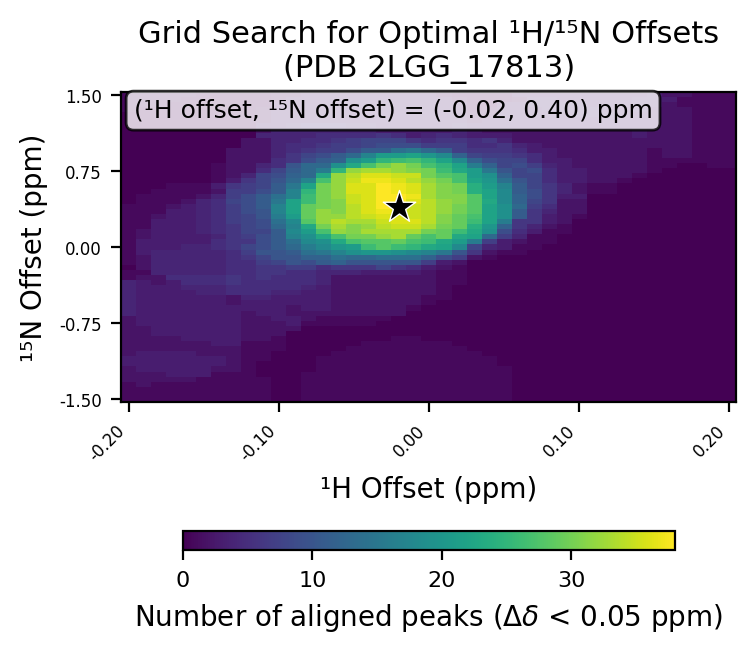

The file beside this chart, header and first rows:
# h_min, -0.2
# h_max, 0.2
# h_step, 0.01
# n_min, -1.5
# n_max, 1.5
# n_step, 0.05
# cutoff, 0.05
h_values, -0.2, -0.19, -0.18, -0.17, -0.16, -0.15, -0.14, -0.13, -0.12, -0.11, -0.1, -0.09, -0.08, -0.07, -0.06, -0.05, -0.04, -0.03, -0.02, -0.01, 0.0, 0.01, 0.02
n_values, -1.5, -1.45, -1.4, -1.35, -1.3, -1.25, -1.2, -1.15, -1.1, -1.05, -1.0, -0.95, -0.9, -0.85, -0.8, -0.75, -0.7, -0.65, -0.6, -0.55, -0.5, -0.45, -0.4
-0.2, 1, 1, 1, 1, 2, 2, 2, 3, 3, 2, 2, 2, 2, 2, 2, 2, 2, 4, 4, 4, 4, 4, 4
-0.19, 1, 1, 1, 2, 2, 2, 3, 3, 3, 3, 2, 2, 2, 2, 2, 3, 3, 3, 3, 3, 3, 3, 3
-0.18, 1, 1, 1, 1, 2, 2, 3, 3, 3, 3, 2, 2, 2, 3, 3, 3, 3, 3, 3, 3, 3, 3, 3
-0.17, 1, 1, 1, 1, 2, 3, 3, 3, 3, 3, 2, 2, 2, 3, 3, 3, 3, 3, 3, 3, 3, 3, 3
-0.16, 1, 1, 1, 1, 2, 3, 3, 3, 3, 3, 2, 2, 3, 3, 3, 3, 3, 3, 3, 3, 3, 3, 4
-0.15, 1, 1, 1, 1, 1, 3, 3, 3, 3, 2, 2, 2, 3, 3, 3, 3, 3, 3, 3, 3, 3, 4, 4
-0.14, 1, 1, 1, 1, 1, 1, 2, 3, 3, 2, 2, 3, 3, 3, 3, 3, 3, 3, 3, 3, 3, 4, 4
-0.13, 1, 1, 1, 1, 1, 1, 2, 2, 2, 2, 2, 3, 3, 3, 3, 3, 3, 3, 3, 2, 2, 5, 5
-0.12, 1, 1, 1, 1, 1, 1, 1, 1, 1, 1, 1, 1, 2, 2, 2, 2, 2, 2, 3, 3, 4, 5, 5
-0.11, 1, 1, 1, 1, 1, 0, 0, 0, 1, 1, 1, 1, 2, 2, 2, 2, 2, 3, 3, 3, 4, 5, 5
-0.1, 0, 0, 0, 0, 0, 0, 0, 0, 0, 0, 1, 1, 1, 2, 2, 2, 3, 3, 3, 3, 3, 4, 5
-0.09, 0, 0, 0, 0, 0, 0, 0, 0, 0, 0, 0, 0, 0, 0, 2, 3, 3, 2, 2, 3, 3, 4, 5
-0.08, 1, 1, 1, 1, 1, 1, 0, 0, 0, 0, 0, 0, 0, 0, 0, 1, 2, 2, 3, 3, 3, 3, 4
-0.07, 1, 1, 1, 1, 1, 1, 1, 1, 1, 0, 0, 0, 0, 0, 0, 1, 1, 2, 3, 3, 3, 3, 3
-0.06, 1, 1, 1, 1, 1, 1, 1, 1, 1, 1, 0, 0, 0, 0, 0, 1, 1, 2, 2, 2, 2, 2, 2
-0.05, 1, 1, 1, 1, 1, 1, 1, 1, 1, 1, 1, 0, 0, 0, 0, 1, 1, 2, 2, 2, 2, 2, 2
-0.04, 1, 1, 1, 1, 1, 1, 1, 1, 1, 1, 1, 1, 0, 0, 0, 1, 1, 2, 2, 2, 2, 2, 2
-0.03, 1, 1, 1, 1, 1, 1, 1, 1, 1, 1, 1, 1, 0, 0, 0, 0, 1, 2, 2, 2, 2, 2, 2
-0.02, 1, 1, 1, 1, 1, 1, 1, 1, 1, 1, 1, 1, 1, 0, 0, 0, 0, 2, 2, 2, 2, 2, 2
-0.01, 1, 1, 1, 1, 1, 1, 1, 1, 1, 1, 1, 1, 1, 0, 0, 0, 0, 0, 1, 2, 2, 2, 2
0.0, 1, 1, 1, 1, 1, 1, 1, 1, 1, 1, 1, 1, 0, 0, 0, 0, 0, 0, 0, 1, 1, 2, 2
0.01, 1, 1, 1, 1, 1, 1, 1, 1, 1, 1, 1, 1, 0, 0, 0, 0, 0, 0, 0, 0, 1, 1, 1
0.02, 1, 1, 1, 1, 1, 1, 1, 1, 1, 1, 1, 0, 0, 0, 0, 0, 0, 0, 0, 0, 0, 0, 0
0.03, 1, 1, 1, 1, 1, 1, 1, 1, 1, 1, 0, 0, 0, 0, 0, 0, 0, 0, 0, 0, 0, 0, 0
0.04, 1, 1, 1, 1, 1, 1, 1, 1, 1, 0, 0, 0, 0, 0, 0, 0, 0, 0, 0, 0, 0, 0, 0
0.05, 1, 1, 1, 1, 1, 1, 1, 0, 0, 0, 0, 0, 0, 0, 0, 0, 0, 0, 0, 0, 0, 0, 0
0.06, 0, 0, 0, 0, 0, 0, 0, 0, 0, 0, 0, 0, 0, 0, 0, 0, 0, 0, 0, 0, 0, 0, 0
0.07, 0, 0, 0, 0, 0, 0, 0, 0, 0, 0, 0, 0, 0, 0, 0, 0, 0, 0, 0, 0, 0, 0, 0
0.08, 0, 0, 0, 0, 0, 0, 0, 0, 0, 0, 0, 0, 0, 0, 0, 0, 0, 0, 0, 0, 0, 0, 0
0.09, 0, 0, 0, 0, 0, 0, 0, 0, 0, 0, 0, 0, 0, 0, 0, 0, 0, 0, 0, 0, 0, 0, 0
0.1, 0, 0, 0, 0, 0, 0, 0, 0, 0, 0, 0, 0, 0, 0, 0, 0, 0, 0, 0, 0, 0, 0, 0
0.11, 0, 0, 0, 0, 0, 0, 0, 0, 0, 0, 0, 0, 0, 0, 0, 0, 0, 0, 0, 0, 0, 0, 0
0.12, 0, 0, 0, 0, 0, 0, 0, 0, 0, 0, 0, 0, 0, 0, 0, 0, 0, 0, 0, 0, 0, 0, 0
0.13, 0, 0, 0, 0, 0, 0, 0, 0, 0, 0, 0, 0, 0, 0, 0, 0, 0, 0, 0, 0, 0, 0, 0
0.14, 0, 0, 0, 0, 0, 0, 0, 0, 0, 0, 0, 0, 0, 0, 0, 0, 0, 0, 0, 0, 0, 0, 0
0.15, 0, 0, 0, 0, 0, 0, 0, 0, 0, 0, 0, 0, 0, 0, 0, 0, 0, 0, 0, 0, 0, 0, 0
0.16, 0, 0, 0, 0, 0, 0, 0, 0, 0, 0, 0, 0, 0, 0, 0, 0, 0, 0, 0, 0, 0, 0, 0
0.17, 0, 0, 0, 0, 0, 0, 0, 0, 0, 0, 0, 0, 0, 0, 0, 0, 0, 0, 0, 0, 0, 0, 0
0.18, 0, 0, 0, 0, 0, 0, 0, 0, 0, 0, 0, 0, 0, 0, 0, 0, 0, 0, 0, 0, 0, 0, 0
0.19, 0, 0, 0, 0, 0, 0, 0, 0, 0, 0, 0, 0, 0, 0, 0, 0, 0, 0, 0, 0, 0, 0, 0
0.2, 0, 0, 0, 0, 0, 0, 0, 0, 0, 0, 0, 0, 0, 0, 0, 0, 0, 0, 0, 0, 0, 0, 0
best_n_offset, 0.4
best_h_offset, -0.02
best_count, 38
